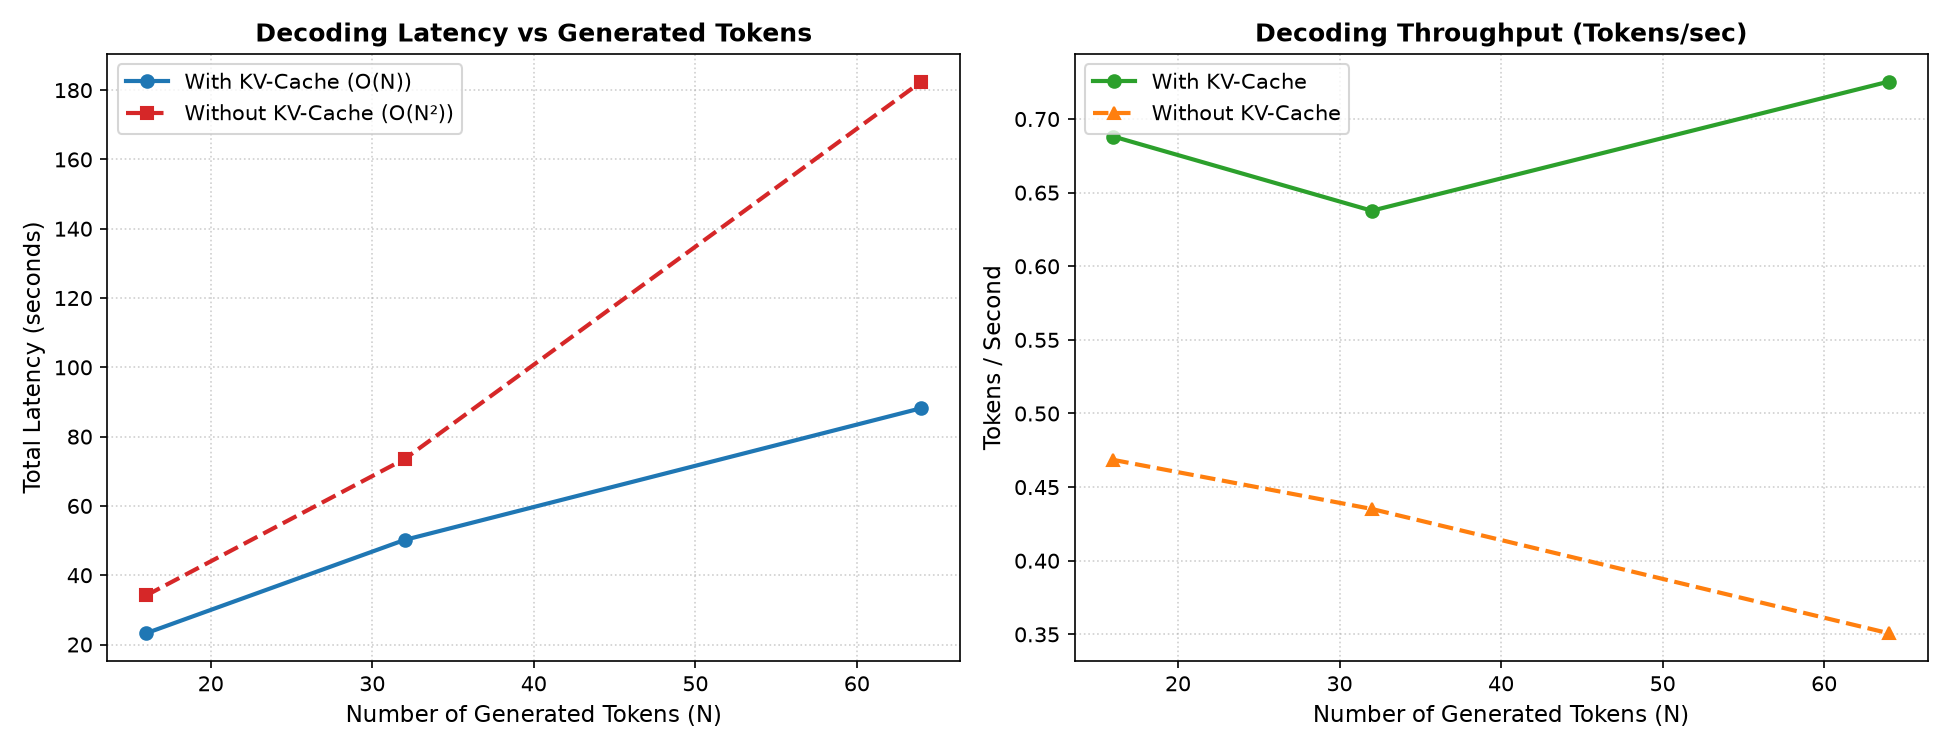

The table this chart was drawn from, first rows:
tokens, cache_time_sec, cache_tokens_per_sec, cache_peak_mb, nocache_time_sec, nocache_tokens_per_sec, speedup
16, 23.25, 0.6881, 2.965, 34.15, 0.4685, 1.469
32, 50.18, 0.6377, 5.121, 73.54, 0.4352, 1.466
64, 88.22, 0.7254, 9.434, 182.5, 0.3507, 2.068
